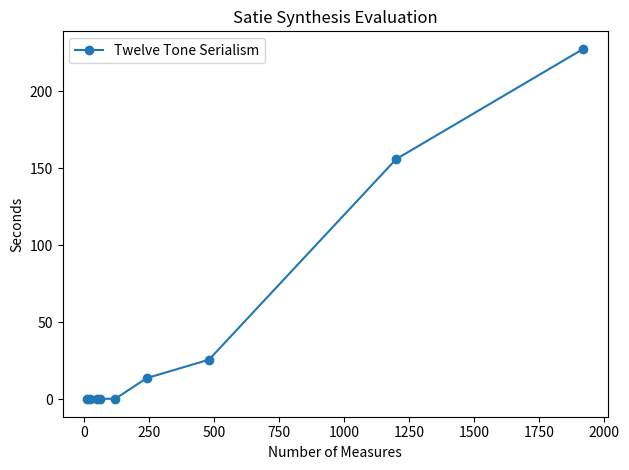

The script that saved this image:
import matplotlib.pyplot as plt


first_spec_x = [5, 10, 20, 30, 40, 50, 60]
first_spec_y = [0.341, 0.623, 5.775, 10.745, 34.212, 60+48.173, 60*5 + 58.110]

tw_tone_x = [12, 24, 48, 60, 120, 240, 480, 1200, 1920]
tw_tone_y = [0.148, 0.211, 0.463, 0.327, 0.484, 13.80, 25.805, 2*60+35.963, 3*60+47.525]

# bach_x = [5, 7, 10, 15, 20, 30, 40, 50, 60, 75 ]
# bach_y = [1.745, 3.594, 7.178, 18.143, 26.883, 43.163,69.949, 60+31.706, 60+47.546, 120+41.973 ]

bach_x = [75]
bach_y = [7*60+34]

# plt.plot(first_spec_x, first_spec_y, marker='o', label="First Species Counterpoint")
plt.plot(tw_tone_x, tw_tone_y, marker='o', label="Twelve Tone Serialism")
# plt.plot(bach_x, bach_y, marker='o', label="Four-Part Harmony")

plt.title("Satie Synthesis Evaluation")
plt.xlabel("Number of Measures")
plt.ylabel("Seconds")
# plt.grid(True)
plt.legend()
plt.tight_layout()
plt.show()